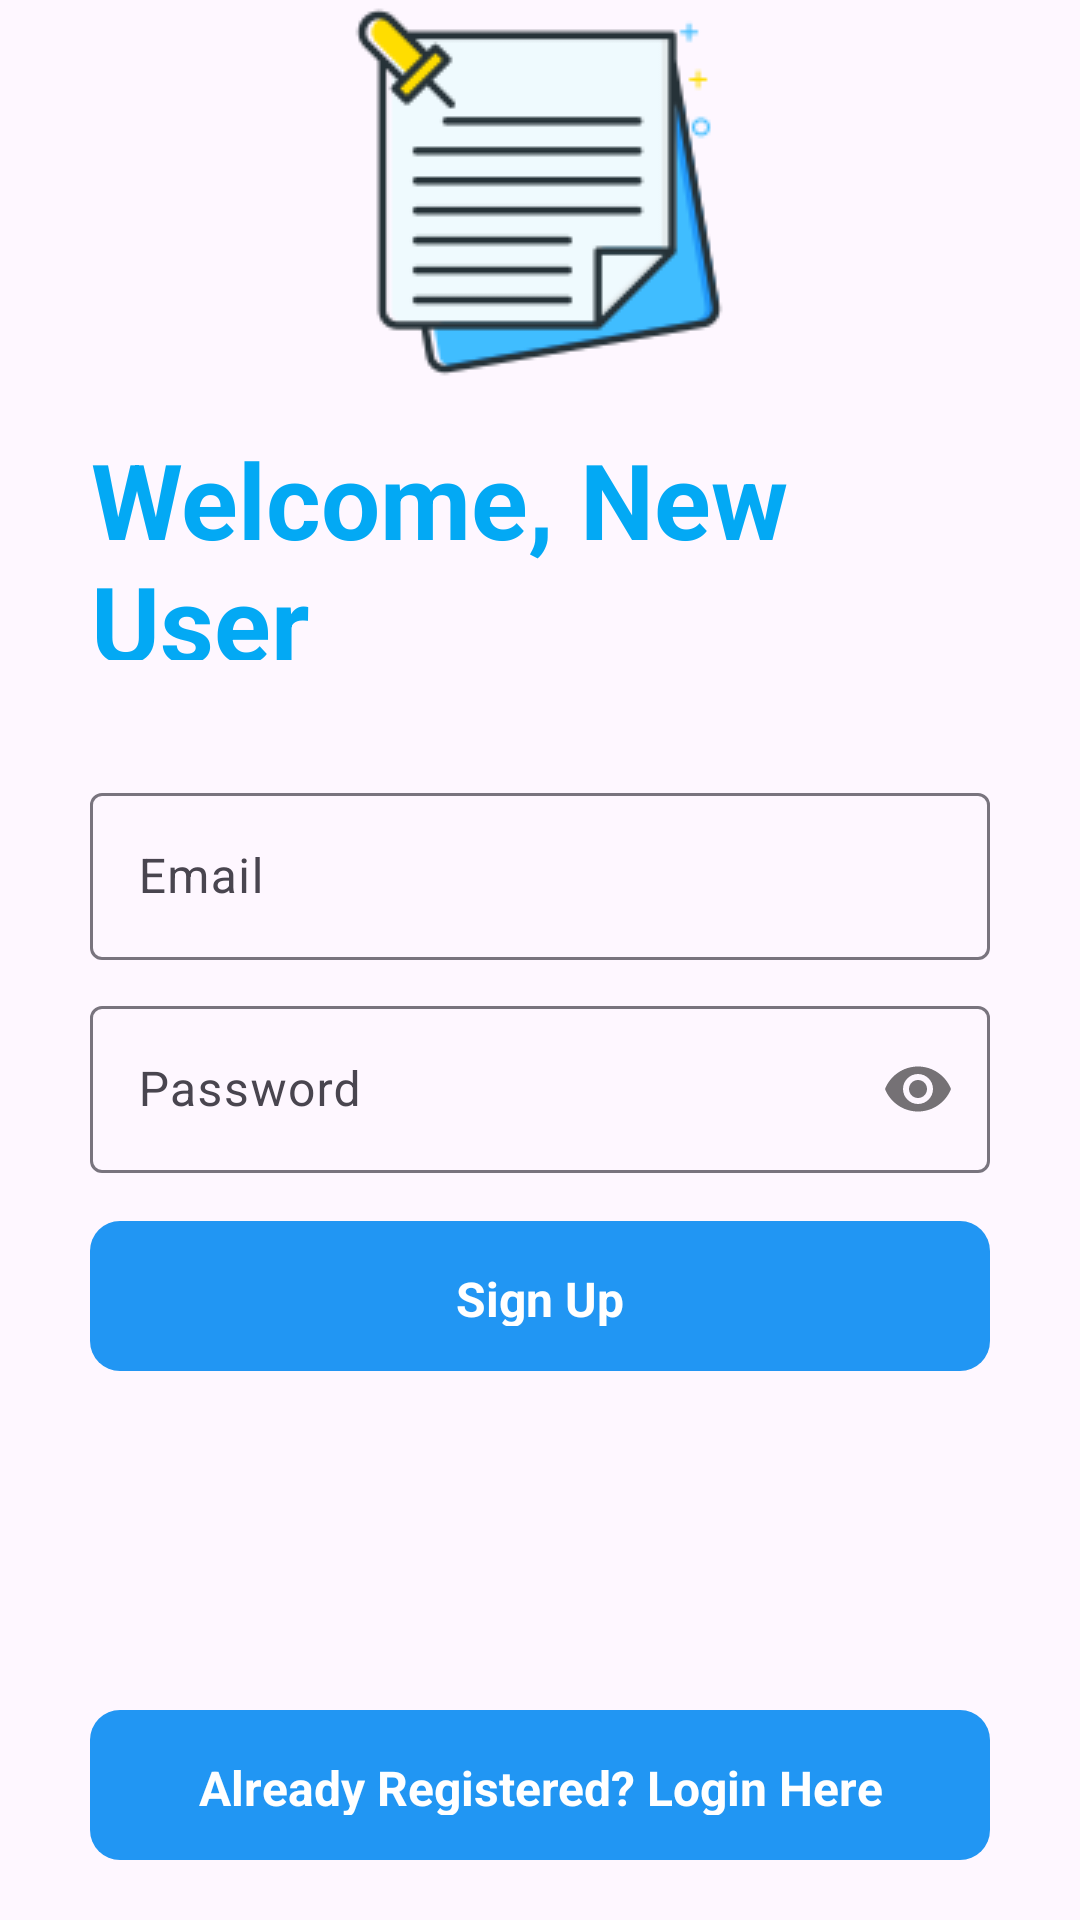

Write the Android layout XML for this screen, with the resource values it uses.
<!-- AndroidManifest.xml: application theme Theme.Notebloc -->
<!-- res/layout/activity_sign_up.xml -->
<?xml version="1.0" encoding="utf-8"?>
<RelativeLayout xmlns:android="http://schemas.android.com/apk/res/android"
    xmlns:app="http://schemas.android.com/apk/res-auto"
    xmlns:tools="http://schemas.android.com/tools"
    android:layout_width="match_parent"
    android:layout_height="match_parent"
    tools:context=".Authentication_Activities.SignUp_Activity">


    <LinearLayout
        android:layout_width="299dp"
        android:layout_height="wrap_content"
        android:layout_above="@id/centerLine"
        android:layout_centerInParent="true"
        android:layout_marginLeft="30dp"
        android:layout_marginRight="30dp"
        android:layout_marginBottom="100dp"
        android:orientation="vertical">

        <ImageView
            android:layout_width="wrap_content"
            android:layout_height="wrap_content"
            android:src="@drawable/notes128"
            android:layout_gravity="top|center"/>

        <TextView
            android:layout_width="match_parent"
            android:layout_height="wrap_content"
            android:text="Welcome, New User"
            android:layout_marginTop="15dp"
            android:textColor="#03A9F4"
            android:textSize="35sp"
            android:textStyle="bold" />

        <TextView
            android:layout_width="match_parent"
            android:layout_height="wrap_content"
            android:text="SignUp Here"
            android:textColor="#8BC34A"
            android:textSize="25sp"
            android:textStyle="bold" />

    </LinearLayout>


    <RelativeLayout
        android:layout_width="match_parent"
        android:layout_height="wrap_content"
        android:layout_centerInParent="true"
        android:id="@+id/centerLine" />

    <com.google.android.material.textfield.TextInputLayout
        android:layout_width="match_parent"
        android:layout_height="wrap_content"
        android:layout_above="@id/centerLine"
        android:layout_marginTop="10dp"
        android:layout_marginRight="30dp"
        android:layout_marginLeft="30dp"
        android:id="@+id/email_holder"
        >

        <EditText
            android:layout_width="match_parent"
            android:layout_height="wrap_content"
            android:id="@+id/loginEmail_edt"
            android:hint="Email"
            style="@style/ThemeOverlay.Material3.AutoCompleteTextView.OutlinedBox"
            android:inputType="textEmailAddress"/>

    </com.google.android.material.textfield.TextInputLayout>

    <com.google.android.material.textfield.TextInputLayout
        android:layout_width="match_parent"
        android:layout_height="wrap_content"
        android:layout_below="@id/email_holder"
        android:layout_marginTop="10dp"
        android:layout_marginRight="30dp"
        android:layout_marginLeft="30dp"
        android:id="@+id/password_holder"
        app:passwordToggleEnabled="true"
        >

        <EditText
            android:layout_width="match_parent"
            android:layout_height="wrap_content"
            android:hint="Password"
            android:textSize="16sp"
            style="@style/ThemeOverlay.Material3.AutoCompleteTextView.OutlinedBox"
            android:id="@+id/loginPassword_edt"
            android:inputType="textPassword"
            />

    </com.google.android.material.textfield.TextInputLayout>

    <RelativeLayout
        android:layout_width="match_parent"
        android:layout_height="50dp"
        android:id="@+id/SignupButton_holder"
        android:layout_marginLeft="30dp"
        android:layout_marginRight="30dp"
        android:layout_marginTop="16dp"
        android:background="@drawable/button_design"
        android:layout_below="@id/password_holder">

        <TextView
            android:layout_width="wrap_content"
            android:layout_height="wrap_content"
            android:layout_centerInParent="true"
            android:layout_marginStart="8dp"
            android:padding="15dp"
            android:text="Sign Up"
            android:textAlignment="center"
            android:textColor="@color/white"
            android:textSize="16sp"
            android:textStyle="bold" />


    </RelativeLayout>



    <RelativeLayout
        android:id="@+id/gotosignup_activity"
        android:layout_width="match_parent"
        android:layout_height="50dp"
        android:layout_alignParentBottom="true"
        android:layout_marginLeft="30dp"
        android:layout_marginRight="30dp"
        android:layout_marginBottom="20dp"
        android:background="@drawable/button_design">

        <TextView
            android:layout_width="wrap_content"
            android:layout_height="wrap_content"
            android:layout_centerInParent="true"
            android:layout_marginStart="8dp"
            android:padding="15dp"
            android:text="Already Registered? Login Here"
            android:textAlignment="center"
            android:textColor="@color/white"
            android:textSize="16sp"
            android:textStyle="bold"
            />


    </RelativeLayout>



</RelativeLayout>
<!-- resources referenced by this layout -->
<resources>
  <color name="white">#FFFFFFFF</color>
  <!-- drawable button_design (drawable) -->
  <?xml version="1.0" encoding="utf-8"?>
  <shape xmlns:android="http://schemas.android.com/apk/res/android"
      android:shape="rectangle" >
      <solid android:color="#2196F3"/>
      <corners android:radius="10dp"/>
  
  </shape>
  <!-- drawable notes128: png bitmap (drawable, 4312 bytes) -->
  <style name="Theme.Notebloc" parent="Base.Theme.Notebloc" />
  <style name="Base.Theme.Notebloc" parent="Theme.Material3.DayNight.NoActionBar">
          
          
      </style>
</resources>
